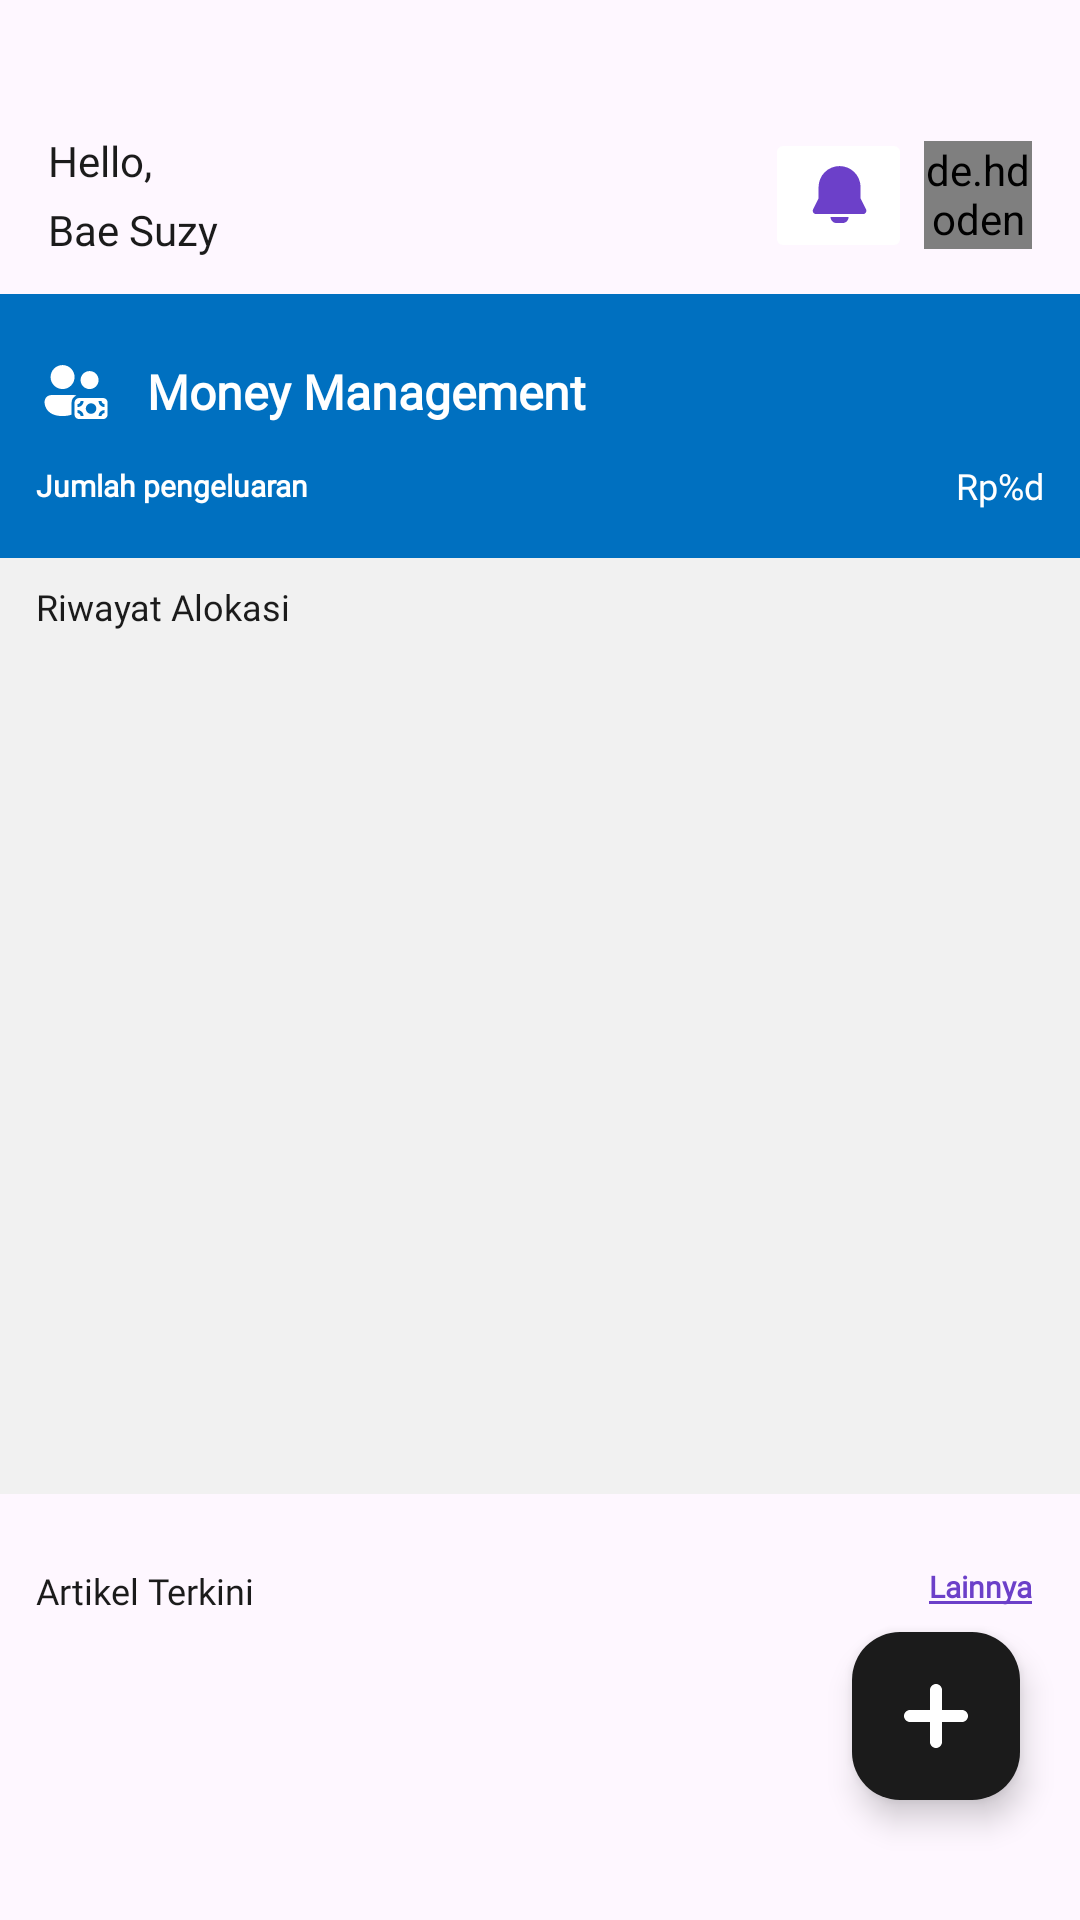

Write the Android layout XML for this screen, with the resource values it uses.
<!-- AndroidManifest.xml: application theme Theme.BerUang -->
<!-- res/layout/fragment_home.xml -->
<?xml version="1.0" encoding="utf-8"?>
<androidx.constraintlayout.widget.ConstraintLayout xmlns:android="http://schemas.android.com/apk/res/android"
    xmlns:app="http://schemas.android.com/apk/res-auto"
    xmlns:tools="http://schemas.android.com/tools"
    android:paddingTop="12dp"
    android:layout_width="match_parent"
    android:layout_height="match_parent"
    tools:context=".ui.home.HomeFragment">
    <ScrollView
        android:scrollbars="none"
        android:layout_width="match_parent"
        android:layout_height="match_parent">
        <androidx.constraintlayout.widget.ConstraintLayout
            android:layout_width="match_parent"
            android:layout_height="match_parent">

            <TextView
                android:id="@+id/tv_hello"
                android:layout_width="wrap_content"
                android:layout_height="wrap_content"
                android:layout_marginStart="16dp"
                android:layout_marginTop="32dp"
                android:fontFamily="@font/poppins_medium"
                android:textColor="@color/black_200"
                android:textSize="14sp"
                app:layout_constraintStart_toStartOf="parent"
                app:layout_constraintTop_toTopOf="parent"
                android:text="@string/hello" />

            <TextView
                android:id="@+id/tv_username"
                android:layout_width="wrap_content"
                android:layout_height="wrap_content"
                android:layout_marginTop="4dp"
                android:fontFamily="@font/poppins_bold"
                android:textColor="@color/black_200"
                android:textSize="14sp"
                app:layout_constraintStart_toStartOf="@+id/tv_hello"
                app:layout_constraintTop_toBottomOf="@+id/tv_hello"
                android:text="@string/username" />

            <ImageButton
                android:id="@+id/btn_notif"
                android:layout_width="wrap_content"
                android:layout_height="wrap_content"
                android:layout_marginEnd="4dp"
                android:backgroundTint="@color/white"
                android:src="@drawable/ic_notification"
                app:layout_constraintBottom_toBottomOf="@+id/img_item_photo"
                app:layout_constraintEnd_toStartOf="@+id/img_item_photo"
                app:layout_constraintTop_toTopOf="@+id/img_item_photo"
                tools:ignore="MissingConstraints" />

            <de.hdodenhof.circleimageview.CircleImageView
                android:id="@+id/img_item_photo"
                android:layout_width="36dp"
                android:layout_height="36dp"
                android:layout_marginEnd="16dp"
                android:scaleType="centerCrop"
                app:layout_constraintBottom_toBottomOf="@+id/tv_username"
                app:layout_constraintEnd_toEndOf="parent"
                app:layout_constraintTop_toTopOf="@+id/tv_hello"
                android:src="@drawable/profile" />


            <FrameLayout
                android:id="@+id/frame_allocation"
                android:layout_width="match_parent"
                android:layout_height="400dp"
                android:layout_marginTop="12dp"
                android:background="@drawable/squarehome"
                app:layout_constraintTop_toBottomOf="@+id/tv_username"
                tools:ignore="MissingConstraints">
                <androidx.constraintlayout.widget.ConstraintLayout
                    android:layout_width="match_parent"
                    android:layout_height="match_parent">
                    <FrameLayout
                        android:id="@+id/frame2"
                        android:layout_width="match_parent"
                        android:layout_height="88dp"
                        app:layout_constraintTop_toTopOf="parent"
                        android:background="@drawable/squareslide"/>
                    <ImageView
                        android:id="@+id/btn_mmhome"
                        android:layout_marginTop="20dp"
                        android:layout_width="wrap_content"
                        android:layout_height="wrap_content"
                        android:backgroundTint="@color/gray"
                        android:src="@drawable/ic_mmhome"
                        android:layout_marginStart="12dp"
                        app:layout_constraintTop_toTopOf="parent"
                        app:layout_constraintStart_toStartOf="parent"
                        tools:ignore="MissingConstraints" />

                    <TextView
                        android:id="@+id/tv_moneymanagement"
                        android:layout_width="wrap_content"
                        android:layout_height="wrap_content"
                        android:layout_marginStart="12dp"
                        android:fontFamily="@font/poppins_medium"
                        android:text="@string/bar_management"
                        android:textColor="@color/white"
                        android:textSize="16sp"
                        android:textStyle="bold"
                        app:layout_constraintBottom_toBottomOf="@+id/btn_mmhome"
                        app:layout_constraintStart_toEndOf="@id/btn_mmhome"
                        app:layout_constraintTop_toTopOf="@+id/btn_mmhome" />


                    <TextView
                        android:id="@+id/tv_outcomenow"
                        android:layout_width="wrap_content"
                        android:layout_height="wrap_content"
                        android:fontFamily="@font/poppins_medium"
                        android:text="@string/spendingnow"
                        android:textColor="@color/white"
                        android:layout_marginTop="12dp"
                        android:textSize="10sp"
                        android:textStyle="bold"
                        app:layout_constraintStart_toStartOf="@+id/btn_mmhome"
                        app:layout_constraintTop_toBottomOf="@id/btn_mmhome" />

                    <TextView
                        android:id="@+id/tv_rpoutcomenow"
                        android:layout_width="wrap_content"
                        android:layout_height="wrap_content"
                        android:layout_gravity="end"
                        android:fontFamily="@font/poppins_bold"
                        android:text="@string/rupiah"
                        android:textColor="@color/white"
                        android:textSize="12sp"
                        android:layout_marginEnd="12dp"
                        app:layout_constraintBottom_toBottomOf="@+id/tv_outcomenow"
                        app:layout_constraintEnd_toEndOf="parent"
                        app:layout_constraintTop_toTopOf="@+id/tv_outcomenow" />

                    <TextView
                        android:id="@+id/tv_history"
                        android:layout_width="wrap_content"
                        android:layout_height="wrap_content"
                        android:layout_gravity="end"
                        android:fontFamily="@font/poppins_bold"
                        android:text="@string/historyallocation"
                        android:textColor="@color/black_200"
                        android:textSize="12sp"
                        android:layout_marginEnd="12dp"
                        android:layout_marginTop="8dp"
                        app:layout_constraintStart_toStartOf="@id/tv_outcomenow"
                        app:layout_constraintTop_toBottomOf="@+id/frame2" />
                    <androidx.recyclerview.widget.RecyclerView
                        android:id="@+id/rv_Allocation"
                        android:layout_width="match_parent"
                        android:layout_height="wrap_content"
                        android:orientation="horizontal"
                        android:overScrollMode="never"
                        android:scrollbarSize="0dp"
                        android:layout_marginStart="8dp"
                        android:layout_marginEnd="8dp"
                        android:layout_marginTop="8dp"
                        android:paddingBottom="140dp"
                        app:layout_constraintStart_toStartOf="@id/btn_mmhome"
                        app:layout_constraintTop_toBottomOf="@id/tv_history"
                        tools:listitem="@layout/item_type_allocation" />

                </androidx.constraintlayout.widget.ConstraintLayout>
            </FrameLayout>

            <TextView
                android:id="@+id/tv_article"
                android:layout_width="wrap_content"
                android:layout_height="wrap_content"
                android:layout_marginTop="24dp"
                android:fontFamily="@font/poppins_bold"
                android:paddingStart="12dp"
                android:paddingBottom="12dp"
                android:text="@string/recentarticle"
                android:textColor="@color/black_200"
                android:textSize="12sp"
                android:transitionName="description"
                app:layout_constraintTop_toBottomOf="@+id/frame_allocation"
                tools:ignore="MissingConstraints,RtlSymmetry" />

            <TextView
                android:id="@+id/tv_more"
                android:layout_width="wrap_content"
                android:layout_height="wrap_content"
                android:layout_marginTop="24dp"
                android:fontFamily="@font/poppins_medium"
                android:text="@string/seemore"
                android:layout_marginEnd="16dp"
                android:textColor="@color/purple_600"
                android:background="@drawable/underline"
                android:textSize="10sp"
                android:textStyle="bold"
                android:transitionName="description"
                app:layout_constraintEnd_toEndOf="parent"
                app:layout_constraintTop_toBottomOf="@+id/frame_allocation"
                tools:ignore="MissingConstraints,RtlSymmetry" />

            <androidx.recyclerview.widget.RecyclerView
                android:id="@+id/rv_articlelist"
                android:layout_width="match_parent"
                android:layout_height="wrap_content"
                android:overScrollMode="never"
                android:scrollbarSize="0dp"
                android:paddingBottom="8dp"
                app:layout_constraintEnd_toEndOf="parent"
                app:layout_constraintStart_toStartOf="parent"
                app:layout_constraintTop_toBottomOf="@+id/tv_article"
                tools:listitem="@layout/article_view"/>

        </androidx.constraintlayout.widget.ConstraintLayout>
    </ScrollView>
    <com.google.android.material.floatingactionbutton.FloatingActionButton
        android:id="@+id/tv_add"
        android:layout_width="wrap_content"
        android:layout_height="wrap_content"
        android:layout_marginEnd="20dp"
        android:layout_marginBottom="40dp"
        android:foregroundGravity="bottom"
        app:fabSize="normal"
        app:layout_anchorGravity="bottom|end"
        app:layout_constraintBottom_toBottomOf="parent"
        app:layout_constraintEnd_toEndOf="parent"
        app:srcCompat="@drawable/ic_add"
        app:tint="@color/white"
        app:backgroundTint="@color/black_200" />
</androidx.constraintlayout.widget.ConstraintLayout>
<!-- res/layout/item_type_allocation.xml (included above) -->
<?xml version="1.0" encoding="utf-8"?>
<androidx.cardview.widget.CardView xmlns:android="http://schemas.android.com/apk/res/android"
    xmlns:card_view="http://schemas.android.com/apk/res-auto"
    xmlns:tools="http://schemas.android.com/tools"
    xmlns:app="http://schemas.android.com/apk/res-auto"
    android:id="@+id/card_view"
    android:layout_width="match_parent"
    android:layout_height="wrap_content"
    android:layout_gravity="center"
    android:layout_marginStart="8dp"
    android:layout_marginTop="8dp"
    android:layout_marginEnd="8dp"
    android:layout_marginBottom="4dp"
    card_view:cardCornerRadius="4dp">

    <androidx.constraintlayout.widget.ConstraintLayout
        android:layout_width="match_parent"
        android:layout_height="match_parent"
        android:paddingBottom="20dp"
        android:paddingTop="20dp"
        android:paddingStart="8dp"
        android:paddingEnd="8dp">
        <TextView
            android:id="@+id/tv_description"
            android:layout_width="200dp"
            android:maxLines="2"
            android:layout_height="wrap_content"
            android:layout_marginStart="12dp"
            android:layout_marginTop="8dp"
            android:fontFamily="@font/poppins_medium"
            android:textSize="12sp"
            android:textColor="@color/black_200"
            android:textStyle="bold"
            card_view:layout_constraintStart_toStartOf="parent"
            card_view:layout_constraintTop_toTopOf="parent"
            tools:text="@string/description" />
        <TextView
            android:id="@+id/tv_allocationtype"
            android:layout_width="wrap_content"
            android:layout_height="wrap_content"
            android:layout_marginStart="12dp"
            android:fontFamily="@font/poppins_medium"
            android:textSize="12sp"
            android:textColor="@color/black_200"
            card_view:layout_constraintStart_toStartOf="parent"
            card_view:layout_constraintTop_toBottomOf="@id/tv_description"
            tools:text="@string/allocation" />

        <TextView
            android:id="@+id/tv_date"
            android:layout_width="wrap_content"
            android:layout_height="wrap_content"
            android:layout_marginTop="8dp"
            android:fontFamily="@font/poppins_medium"
            android:textSize="12sp"
            android:textColor="@color/black_200"
            card_view:layout_constraintStart_toStartOf="@+id/tv_allocationtype"
            card_view:layout_constraintTop_toBottomOf="@id/tv_allocationtype"
            tools:text="@string/date" />


        <TextView
            android:id="@+id/tv_rp"
            android:layout_width="wrap_content"
            android:layout_height="0dp"
            android:layout_marginEnd="12dp"
            android:fontFamily="@font/poppins_medium"
            android:textSize="12sp"
            android:textColor="@color/black_200"
            card_view:layout_constraintBottom_toBottomOf="@+id/tv_description"
            card_view:layout_constraintEnd_toEndOf="parent"
            card_view:layout_constraintTop_toTopOf="@+id/tv_description"
            tools:ignore="MissingConstraints"
            tools:text="@string/rupiah" />


    </androidx.constraintlayout.widget.ConstraintLayout>
</androidx.cardview.widget.CardView>
<!-- res/layout/article_view.xml (included above) -->
<?xml version="1.0" encoding="utf-8"?>
<androidx.cardview.widget.CardView xmlns:card_view="http://schemas.android.com/apk/res-auto"
    xmlns:android="http://schemas.android.com/apk/res/android"
    xmlns:tools="http://schemas.android.com/tools"
    android:id="@+id/card_view"
    android:layout_width="match_parent"
    android:layout_height="wrap_content"
    android:layout_gravity="center"
    android:layout_marginStart="16dp"
    android:layout_marginTop="4dp"
    android:layout_marginEnd="16dp"
    android:layout_marginBottom="4dp"
    android:background="@color/black"
    card_view:cardCornerRadius="8dp"
    card_view:cardElevation="4dp"
    card_view:cardMaxElevation="4dp">

    <androidx.constraintlayout.widget.ConstraintLayout
        android:layout_width="match_parent"
        android:layout_height="120dp"
        android:background="@drawable/rounded_background">

        <ImageView
            android:id="@+id/img_item_photo"
            android:layout_width="80dp"
            android:layout_height="match_parent"
            android:scaleType="centerCrop"
            android:contentDescription="Article Image"
            card_view:layout_constraintBottom_toBottomOf="parent"
            card_view:layout_constraintEnd_toEndOf="parent"
            card_view:layout_constraintTop_toTopOf="parent"
            tools:src="@tools:sample/backgrounds/scenic"
            tools:ignore="HardcodedText" />

        <TextView
            android:id="@+id/title_article"
            android:layout_width="0dp"
            android:layout_height="wrap_content"
            android:maxLines="2"
            android:layout_marginTop="16dp"
            android:layout_marginStart="12dp"
            android:layout_marginEnd="8dp"
            android:ellipsize="end"
            android:text="Fakta Koceng yang Mengira Dirinya Kura-Kura"
            android:textColor="@color/black_200"
            android:textSize="12sp"
            android:textStyle="bold"
            card_view:layout_constraintEnd_toStartOf="@+id/img_item_photo"
            card_view:layout_constraintStart_toStartOf="parent"
            card_view:layout_constraintTop_toTopOf="@+id/img_item_photo" />

        <TextView
            android:id="@+id/content_hint"
            android:layout_width="0dp"
            android:layout_height="wrap_content"
            android:ellipsize="end"
            android:maxLines="3"
            android:layout_marginBottom="12dp"
            android:text="meong meng meowmeng meng “meng:( meng meow meng meeeng” meng meng. meong meng meowmeng meng “meng:( meng meow meng meeeng” meng meng. meong meng meowmeng"
            android:textColor="@color/black_200"
            android:textSize="10sp"
            card_view:layout_constraintBottom_toBottomOf="parent"
            card_view:layout_constraintEnd_toEndOf="@+id/title_article"
            card_view:layout_constraintStart_toStartOf="@+id/title_article"
            card_view:layout_constraintTop_toBottomOf="@+id/title_article" />

    </androidx.constraintlayout.widget.ConstraintLayout>
</androidx.cardview.widget.CardView>
<!-- resources referenced by this layout -->
<resources>
  <color name="black">#FF000000</color>
  <color name="black_200">#1B1B1B</color>
  <color name="gray">#F1F1F1</color>
  <color name="purple_600">#6C40C9</color>
  <color name="white">#FFFFFFFF</color>
  <!-- drawable ic_add (drawable) -->
  <vector xmlns:android="http://schemas.android.com/apk/res/android"
      android:width="26dp"
      android:height="26dp"
      android:viewportWidth="26"
      android:viewportHeight="26">
    <path
        android:pathData="M22.389,10.833H15.167V3.611C15.167,3.036 14.938,2.485 14.532,2.079C14.126,1.673 13.575,1.444 13,1.444C12.425,1.444 11.874,1.673 11.468,2.079C11.061,2.485 10.833,3.036 10.833,3.611V10.833H3.611C3.036,10.833 2.485,11.061 2.079,11.468C1.673,11.874 1.444,12.425 1.444,13C1.444,13.575 1.673,14.126 2.079,14.532C2.485,14.938 3.036,15.167 3.611,15.167H10.833V22.389C10.833,22.963 11.061,23.514 11.468,23.921C11.874,24.327 12.425,24.555 13,24.555C13.575,24.555 14.126,24.327 14.532,23.921C14.938,23.514 15.167,22.963 15.167,22.389V15.167H22.389C22.963,15.167 23.514,14.938 23.921,14.532C24.327,14.126 24.555,13.575 24.555,13C24.555,12.425 24.327,11.874 23.921,11.468C23.514,11.061 22.963,10.833 22.389,10.833Z"
        android:fillColor="#ffffff"/>
  </vector>
  <!-- drawable rounded_background (drawable) -->
  <shape xmlns:android="http://schemas.android.com/apk/res/android">
      <solid android:color="@color/white" />
      <corners android:radius="50dp" />
  </shape>
  <!-- drawable squarehome (drawable) -->
  <?xml version="1.0" encoding="utf-8"?>
  <shape xmlns:android="http://schemas.android.com/apk/res/android"
      android:shape="rectangle">
      <solid
          android:color="@color/gray" />
  </shape>
  <!-- drawable squareslide (drawable) -->
  <?xml version="1.0" encoding="utf-8"?>
  <shape xmlns:android="http://schemas.android.com/apk/res/android"
      android:shape="rectangle">
      <solid
          android:color="@color/blue_500" />
      
      
  </shape>
  <!-- drawable underline (drawable) -->
  <?xml version="1.0" encoding="utf-8"?>
  <layer-list xmlns:android="http://schemas.android.com/apk/res/android">
      <item android:bottom="1dp" android:left="-2dp" android:right="-2dp" android:top="-2dp">
          <shape android:shape="rectangle">
              <solid android:color="@android:color/transparent"/>
              <stroke android:color="@color/purple_600" android:width="1dp"/>
          </shape>
      </item>
  </layer-list>
  <string name="allocation">Alokasi</string>
  <string name="bar_management">Money Management</string>
  <string name="date">tanggal</string>
  <string name="description">Deskripsi</string>
  <string name="hello">Hello,</string>
  <string name="historyallocation">Riwayat Alokasi</string>
  <string name="recentarticle">Artikel Terkini</string>
  <string name="rupiah">Rp%d</string>
  <string name="seemore">Lainnya</string>
  <string name="spendingnow">Jumlah pengeluaran</string>
  <string name="username">Bae Suzy</string>
  <style name="Theme.BerUang" parent="Theme.MaterialComponents.DayNight.DarkActionBar">
          
          <item name="colorPrimary">@color/blue_700</item>
          <item name="colorPrimaryVariant">@color/blue_500</item>
          <item name="colorOnPrimary">@color/white</item>
          
          <item name="colorSecondary">@color/purple_600</item>
          <item name="colorSecondaryVariant">@color/purple_300</item>
          <item name="colorOnSecondary">@color/black_200</item>
          
          <item name="android:statusBarColor">?attr/colorPrimaryVariant</item>
          
      </style>
  <color name="blue_500">#0070C0</color>
  <color name="blue_700">#004E86</color>
  <color name="purple_300">#8F6DD6</color>
</resources>
